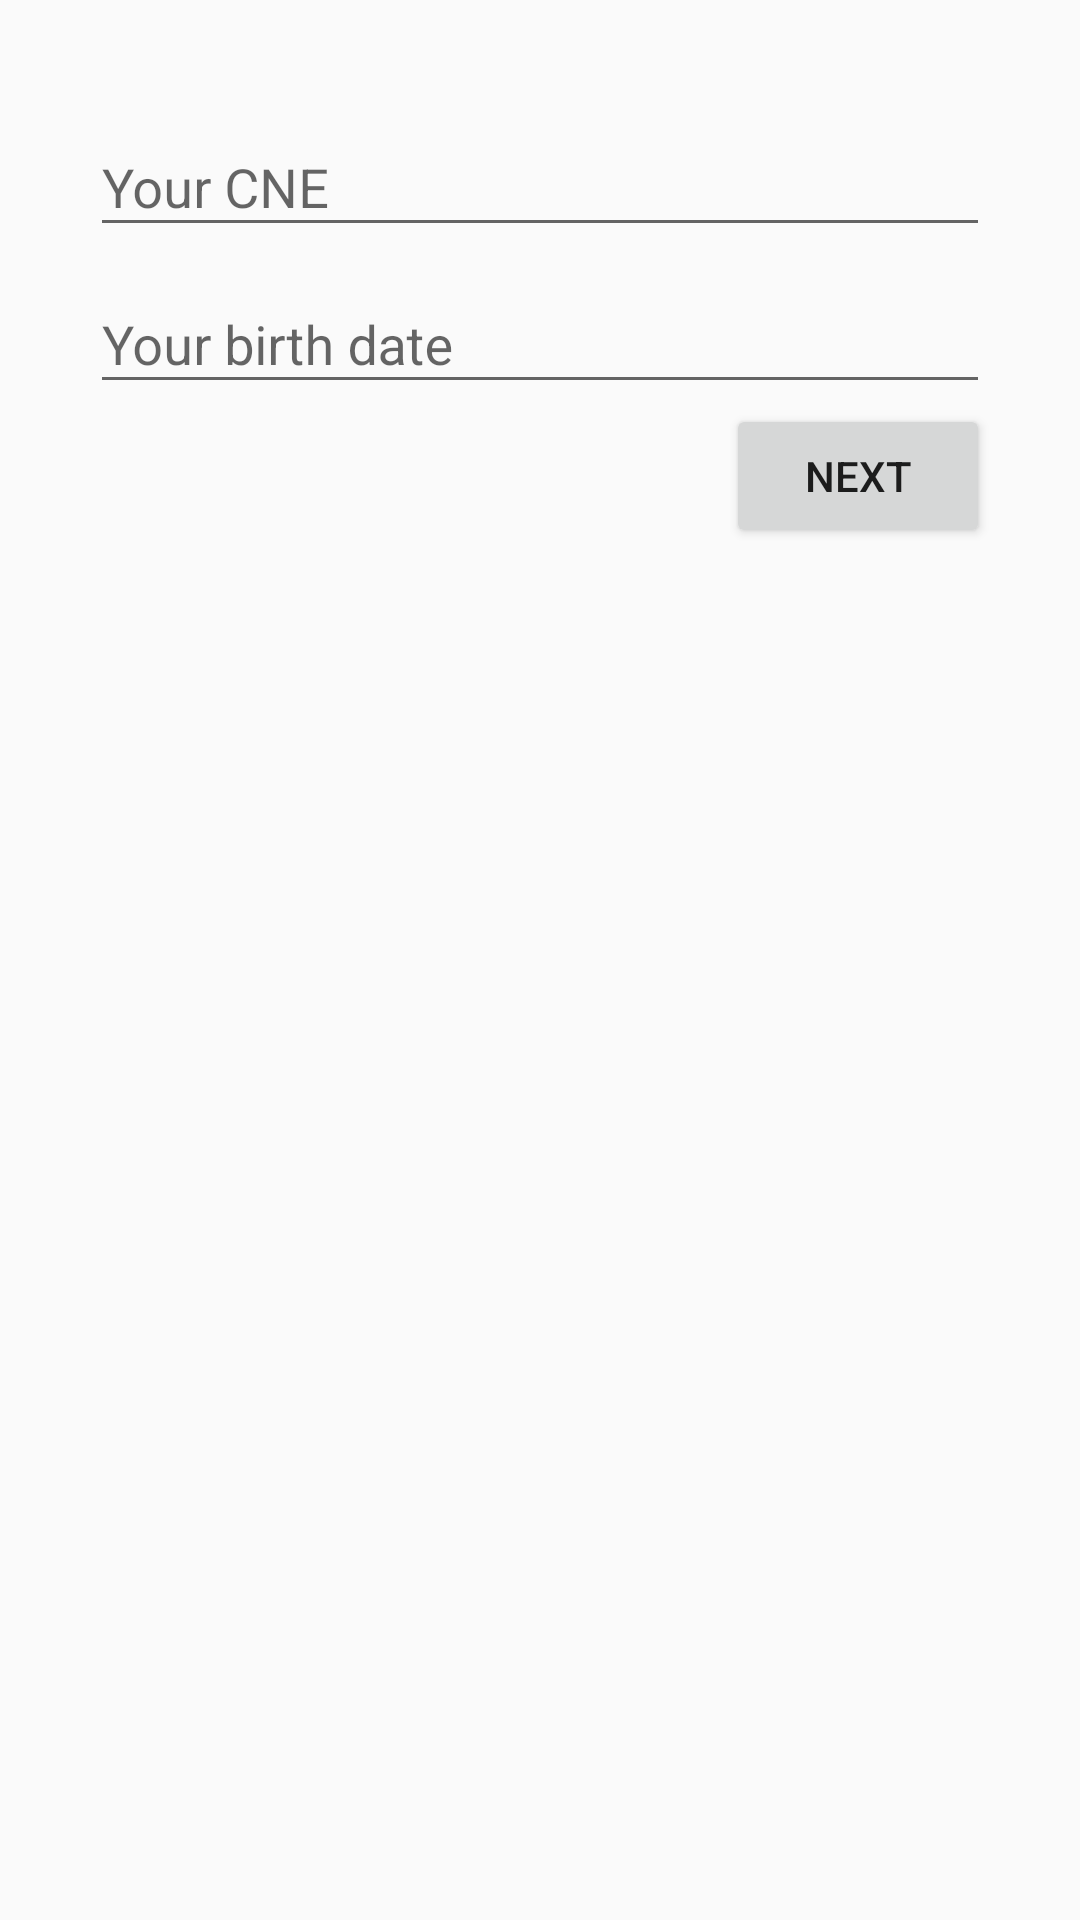

The Android layout XML behind this screen, and the referenced resources:
<!-- AndroidManifest.xml: application theme AppTheme -->
<!-- res/layout/fragment_student_frag2.xml -->
<RelativeLayout xmlns:android="http://schemas.android.com/apk/res/android"
    xmlns:tools="http://schemas.android.com/tools"
    android:layout_width="match_parent"
    android:layout_height="match_parent"
    android:padding="@dimen/authentification_fragment_padding"
    tools:context=".ui.fragments.student.StudentFrag2">

    <android.support.design.widget.TextInputLayout
        android:id="@+id/cneTextInput"
        android:layout_width="match_parent"
        android:layout_height="wrap_content">

        <EditText
            android:id="@+id/cneText"
            android:layout_width="match_parent"
            android:layout_height="wrap_content"
            android:hint="@string/your_cne"
            android:inputType="textCapWords" />

    </android.support.design.widget.TextInputLayout>

    <android.support.design.widget.TextInputLayout
        android:id="@+id/birthdateTextInput"
        android:layout_width="match_parent"
        android:layout_height="wrap_content"
        android:layout_below="@+id/cneTextInput">

        <EditText
            android:id="@+id/birthdateText"
            android:layout_width="match_parent"
            android:layout_height="wrap_content"
            android:hint="@string/your_birthdate"
            android:inputType="textCapCharacters" />

    </android.support.design.widget.TextInputLayout>

    <LinearLayout
        android:orientation="horizontal"
        android:layout_width="match_parent"
        android:layout_height="wrap_content"
        android:layout_alignParentBottom="false"
        android:layout_alignParentLeft="false"
        android:layout_alignParentStart="true"
        android:id="@+id/levelLayout"
        android:layout_below="@+id/birthdateTextInput">

        <TextView
            android:layout_width="0dp"
            android:layout_height="match_parent"
            android:text="Level:"
            android:id="@+id/textView"
            android:layout_weight="30"
            android:textSize="18sp"
            android:gravity="center_vertical"
            android:paddingLeft="5dp" />

        <Spinner
            android:layout_width="0dp"
            android:layout_height="wrap_content"
            android:id="@+id/levelSpinner"
            android:layout_below="@+id/birthdateTextInput"
            android:layout_weight="70"
            android:background="@drawable/white_rect_border" />
    </LinearLayout>

    <Button
        android:id="@+id/nextButton"
        android:layout_width="wrap_content"
        android:layout_height="wrap_content"
        android:layout_alignParentEnd="true"
        android:layout_alignParentRight="true"
        android:layout_below="@+id/levelLayout"
        android:layout_centerHorizontal="true"
        android:text="@string/next" />

</RelativeLayout>
<!-- resources referenced by this layout -->
<resources>
  <dimen name="authentification_fragment_padding">30dp</dimen>
  <!-- drawable white_rect_border (drawable) -->
  <?xml version="1.0" encoding="utf-8"?>
  <shape xmlns:android="http://schemas.android.com/apk/res/android">
      <stroke android:color="#ffffff" android:width="1dp"/>
      <corners android:radius="10dp"/>
  </shape>
  <string name="next">NEXT</string>
  <string name="your_birthdate">Your birth date</string>
  <string name="your_cne">Your CNE</string>
  <style name="AppTheme" parent="Theme.AppCompat.Light.DarkActionBar">
          
          <item name="colorPrimary">@color/colorPrimary</item>
          <item name="colorPrimaryDark">@color/colorPrimaryDark</item>
          <item name="colorAccent">@color/colorAccent</item>
      </style>
  <color name="colorPrimary">#00796B</color>
  <color name="colorPrimaryDark">#00695C</color>
  <color name="colorAccent">#26A69A</color>
</resources>
